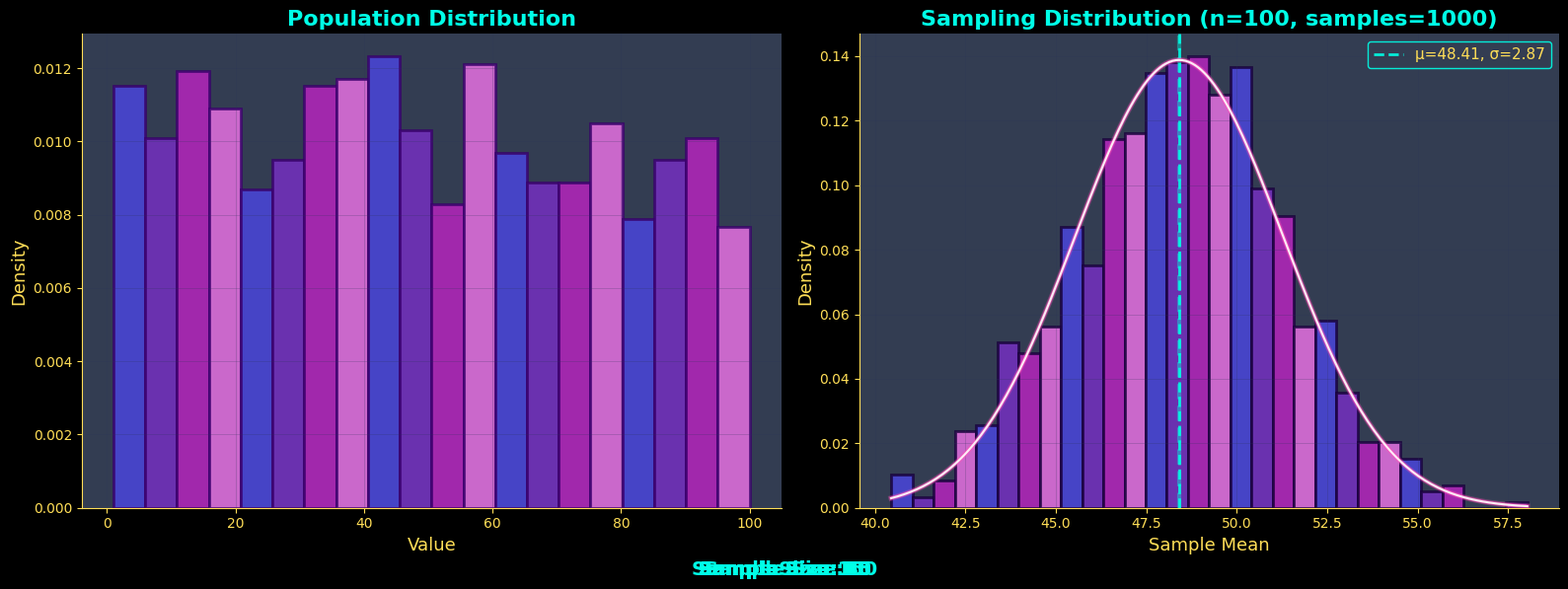

Write the Python code that produced this figure.
import numpy as np
import matplotlib.pyplot as plt
from matplotlib.animation import FuncAnimation, PillowWriter
from scipy.stats import norm

# Techy cyberpunk color palette
SAMPLE_COLOR = '#1ef9d3'
MEAN_GRADIENT = ['#4c47e4', '#792ec7', '#be23c4', '#f174ea']
CURVE_COLOR = '#ff24a5'
GRID_COLOR = '#0d1117'
TITLE_COLOR = '#00ffe7'
LABEL_COLOR = '#ffde57'
BAND_COLOR = '#333d52'
POPULATION_COLOR = '#08F7FE'
NORMAL_CURVE_COLOR = '#FE53BB'

# Set matplotlib style globally
plt.style.use('dark_background')
plt.rcParams['figure.facecolor'] = GRID_COLOR
plt.rcParams['axes.facecolor'] = BAND_COLOR
plt.rcParams['axes.edgecolor'] = LABEL_COLOR
plt.rcParams['text.color'] = LABEL_COLOR
plt.rcParams['axes.labelcolor'] = LABEL_COLOR
plt.rcParams['xtick.color'] = LABEL_COLOR
plt.rcParams['ytick.color'] = LABEL_COLOR
plt.rcParams['grid.color'] = '#2A3459'
plt.rcParams['font.family'] = 'DejaVu Sans'

def create_clt_gif(population, output_filename='clt_interactive.gif'):
    """
    Create an animated GIF showing CLT with varying sample sizes
    """
    fig, (ax1, ax2) = plt.subplots(1, 2, figsize=(16, 6), facecolor=GRID_COLOR)
    
    # Sample sizes to animate through
    sample_sizes = list(range(5, 105, 5))  # 5, 10, 15, ..., 100
    n_samples = 1000  # Fixed number of samples
    
    def init():
        ax1.clear()
        ax2.clear()
        return ax1, ax2
    
    def update(frame):
        sample_size = sample_sizes[frame]
        
        # Clear axes
        ax1.clear()
        ax2.clear()
        
        # LEFT PLOT: Population distribution (constant)
        ax1.patch.set_facecolor(BAND_COLOR)
        counts1, bins1, patches1 = ax1.hist(
            population, 
            bins=20, 
            alpha=0.85, 
            color=POPULATION_COLOR,
            edgecolor='#38006b', 
            density=True,
            linewidth=2
        )
        
        # Apply gradient to population histogram
        for i, patch in enumerate(patches1):
            color_idx = i % len(MEAN_GRADIENT)
            patch.set_facecolor(MEAN_GRADIENT[color_idx])
            patch.set_alpha(0.8)
        
        ax1.set_title('Population Distribution', 
                     fontweight='bold', color=TITLE_COLOR, fontsize=16)
        ax1.set_xlabel('Value', color=LABEL_COLOR, fontsize=13)
        ax1.set_ylabel('Density', color=LABEL_COLOR, fontsize=13)
        ax1.grid(True, alpha=0.3, linestyle='-', linewidth=0.5)
        ax1.spines['top'].set_visible(False)
        ax1.spines['right'].set_visible(False)
        
        # RIGHT PLOT: Sampling distribution (changes with sample_size)
        ax2.patch.set_facecolor(BAND_COLOR)
        sample_means = [np.random.choice(population, size=sample_size).mean() 
                       for _ in range(n_samples)]
        
        counts2, bins2, patches2 = ax2.hist(
            sample_means, 
            bins=30, 
            alpha=0.85, 
            color=CURVE_COLOR,
            edgecolor='#17003b', 
            density=True,
            linewidth=2
        )
        
        # Apply gradient to sampling distribution histogram
        for i, patch in enumerate(patches2):
            color_idx = i % len(MEAN_GRADIENT)
            patch.set_facecolor(MEAN_GRADIENT[color_idx])
            patch.set_alpha(0.8)
        
        # Normal curve overlay with glow effect
        mu = np.mean(sample_means)
        sigma = np.std(sample_means)
        x = np.linspace(min(sample_means), max(sample_means), 200)
        y_normal = norm.pdf(x, mu, sigma)
        
        # Draw glowing normal curve (multiple layers for glow effect)
        ax2.plot(x, y_normal, '-', linewidth=4, color=NORMAL_CURVE_COLOR, 
                alpha=0.3, zorder=10)
        ax2.plot(x, y_normal, '-', linewidth=2.5, color=NORMAL_CURVE_COLOR, 
                alpha=0.7, zorder=11)
        ax2.plot(x, y_normal, '-', linewidth=1.5, color='white', 
                alpha=0.9, zorder=12)
        
        # Mean line with glow
        ax2.axvline(mu, color=TITLE_COLOR, linestyle='--', linewidth=3, 
                   alpha=0.4, zorder=8)
        ax2.axvline(mu, color=TITLE_COLOR, linestyle='--', linewidth=2, 
                   alpha=0.9, zorder=9,
                   label=f'μ={mu:.2f}, σ={sigma:.2f}')
        
        ax2.set_title(f'Sampling Distribution (n={sample_size}, samples={n_samples})', 
                     fontweight='bold', color=TITLE_COLOR, fontsize=16)
        ax2.set_xlabel('Sample Mean', color=LABEL_COLOR, fontsize=13)
        ax2.set_ylabel('Density', color=LABEL_COLOR, fontsize=13)
        ax2.legend(facecolor=BAND_COLOR, edgecolor=TITLE_COLOR, 
                  fontsize=11, labelcolor=LABEL_COLOR, framealpha=0.9)
        ax2.grid(True, alpha=0.3, linestyle='-', linewidth=0.5)
        ax2.spines['top'].set_visible(False)
        ax2.spines['right'].set_visible(False)
        
        # Add frame counter
        fig.text(0.5, 0.02, f'Sample Size: {sample_size}', 
                ha='center', color=TITLE_COLOR, fontsize=14, fontweight='bold')
        
        plt.tight_layout(rect=[0, 0.03, 1, 1])
        return ax1, ax2
    
    # Create animation
    anim = FuncAnimation(
        fig, 
        update, 
        frames=len(sample_sizes), 
        init_func=init,
        interval=200,  # 200ms between frames
        blit=False, 
        repeat=True
    )
    
    # Save as GIF
    print(f"Creating GIF with {len(sample_sizes)} frames...")
    writer = PillowWriter(fps=5, metadata=dict(artist='CLT Demo'), bitrate=1800)
    anim.save(output_filename, writer=writer, dpi=100)
    print(f"✓ GIF saved as {output_filename}")
    
    plt.close()
    return anim


# =============================================================================
# MAIN EXECUTION
# =============================================================================

if __name__ == "__main__":
    # Create population
    population = np.random.randint(1, 101, size=1000)
    
    # Generate and save as GIF
    print("Creating Interactive CLT Animation as GIF")
    print("This shows how sample size affects the sampling distribution")
    
    anim = create_clt_gif(population, output_filename='clt_interactive_techy.gif')
    
    print("Animation created successfully!")
    print("For Medium blog:")
    print(" - Drag and drop the GIF directly into Medium editor")
    print(" - Or use the image upload button")
